Labelled photos from "data", an image-classification folder in alexmFIIR004/RN-Proiect. The possible labels are: asphalt, carpet, concrete, grass, tile.

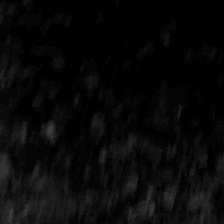
Label: asphalt

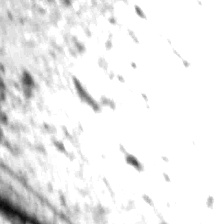
Label: concrete

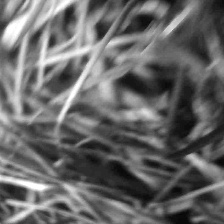
Label: grass

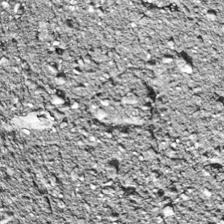
Label: concrete

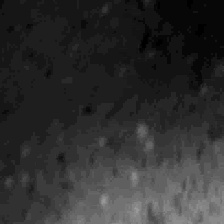
Label: tile

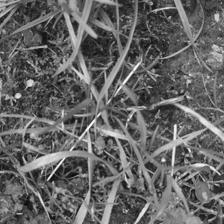
Label: grass
